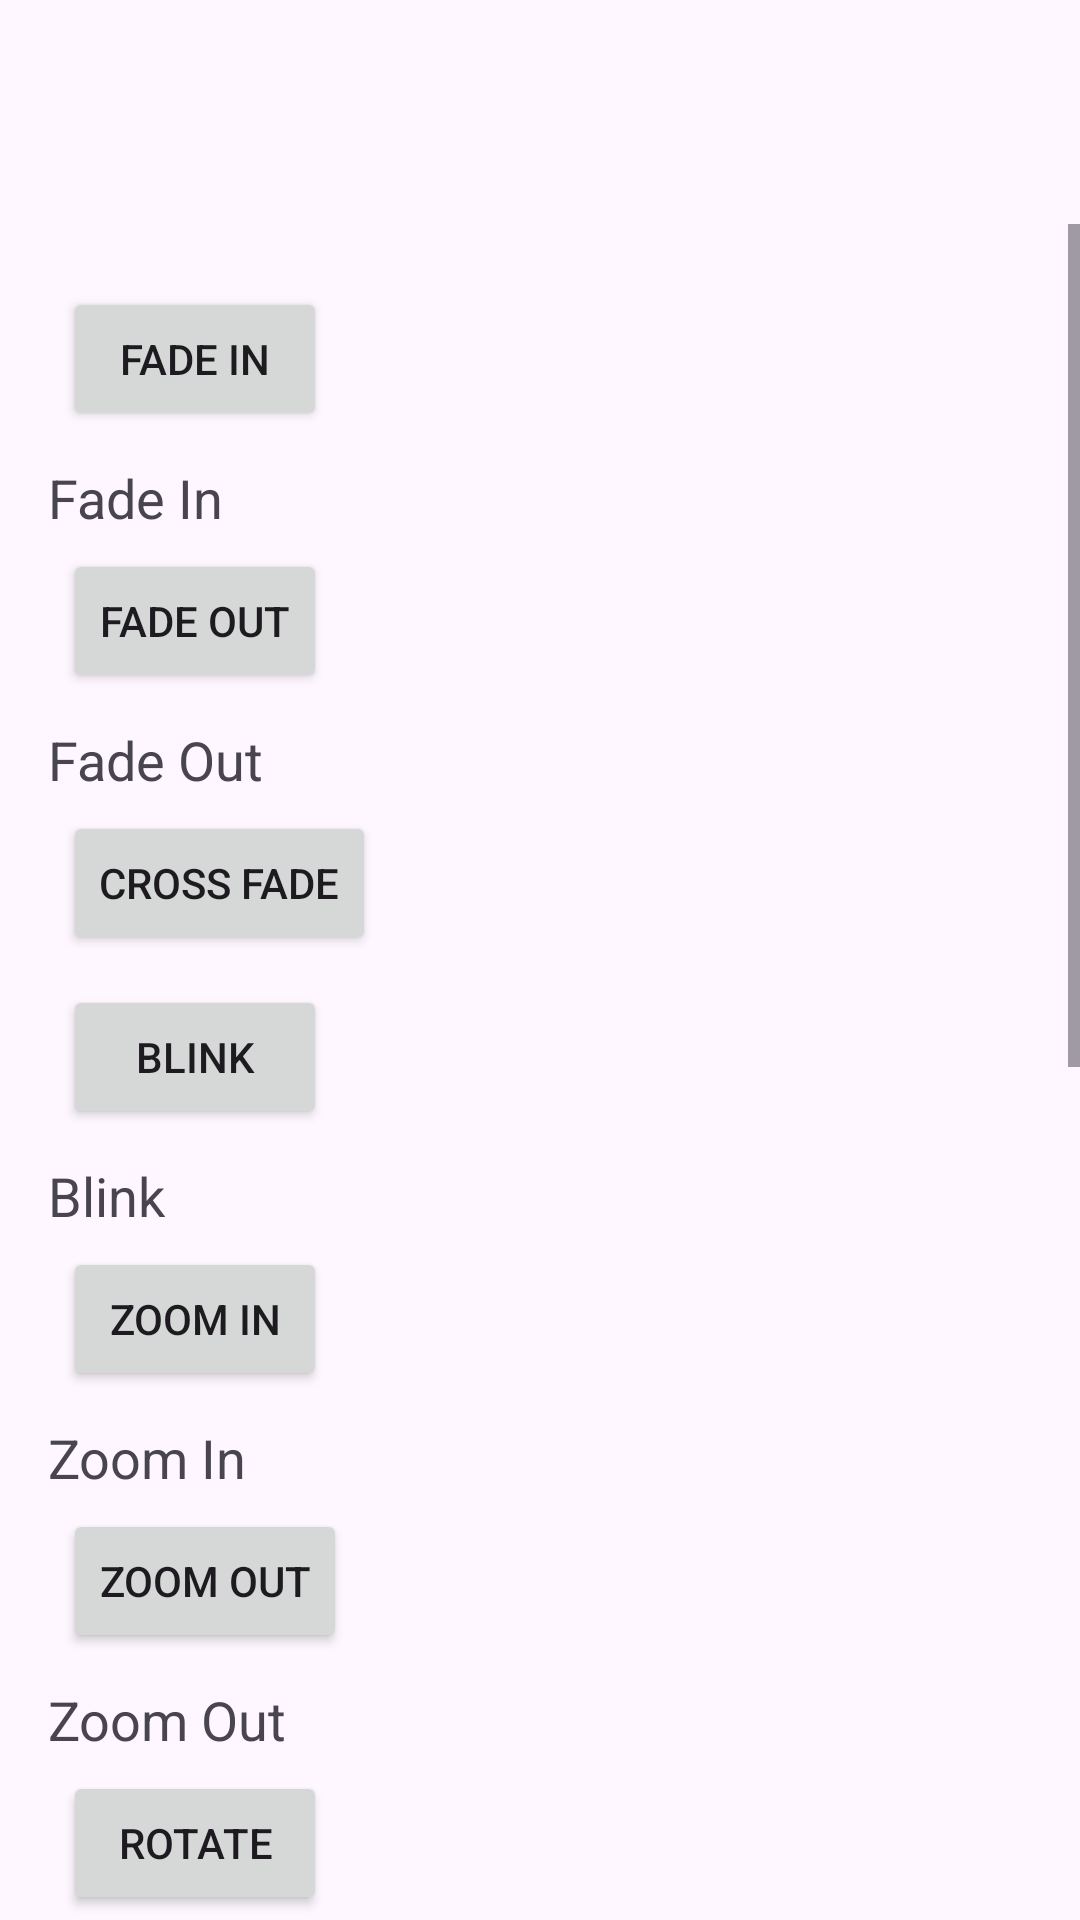

Write the Android layout XML for this screen, with the resource values it uses.
<!-- AndroidManifest.xml: application theme Theme.BUILDXPERT -->
<!-- res/layout/activity_animm.xml -->
<RelativeLayout xmlns:android="http://schemas.android.com/apk/res/android"
    xmlns:tools="http://schemas.android.com/tools"
    android:layout_width="match_parent"
    android:layout_height="match_parent"
    tools:context=".anime">

    
    <TextView
        android:id="@+id/animation_text"
        android:layout_width="match_parent"
        android:layout_height="wrap_content"
        android:text="@string/animation"
        android:textSize="56dp"
        android:fontFamily="@font/nicomoji"
        android:gravity="center"/>

    <ScrollView
        android:layout_width="match_parent"
        android:layout_height="match_parent"
        android:layout_below="@id/animation_text">

        <RelativeLayout
            android:layout_width="match_parent"
            android:layout_height="wrap_content"
            android:padding="16dp">

            <Button
                android:id="@+id/btnFadeIn"
                android:layout_width="wrap_content"
                android:layout_height="wrap_content"
                android:layout_margin="5dp"
                android:text="Fade In" />

            <TextView
                android:id="@+id/txt_fade_in"
                android:layout_width="wrap_content"
                android:layout_height="wrap_content"
                android:layout_below="@id/btnFadeIn"
                android:layout_marginTop="5dp"
                android:text="Fade In"
                android:textAppearance="?android:attr/textAppearanceMedium" />

            <Button
                android:id="@+id/btnFadeOut"
                android:layout_width="wrap_content"
                android:layout_height="wrap_content"
                android:layout_below="@id/txt_fade_in"
                android:layout_margin="5dp"
                android:text="Fade Out" />

            <TextView
                android:id="@+id/txt_fade_out"
                android:layout_width="wrap_content"
                android:layout_height="wrap_content"
                android:layout_below="@id/btnFadeOut"
                android:layout_marginTop="5dp"
                android:text="Fade Out"
                android:textAppearance="?android:attr/textAppearanceMedium" />

            <Button
                android:id="@+id/btnCrossFade"
                android:layout_width="wrap_content"
                android:layout_height="wrap_content"
                android:layout_below="@id/txt_fade_out"
                android:layout_margin="5dp"
                android:text="Cross Fade" />

            <TextView
                android:id="@+id/txt_out"
                android:layout_width="wrap_content"
                android:layout_height="wrap_content"
                android:layout_below="@id/btnCrossFade"
                android:layout_marginTop="5dp"
                android:text="Cross Fade In"
                android:textAppearance="?android:attr/textAppearanceMedium"
                android:visibility="gone" />

            <Button
                android:id="@+id/btnBlink"
                android:layout_width="wrap_content"
                android:layout_height="wrap_content"
                android:layout_below="@id/txt_out"
                android:layout_margin="5dp"
                android:text="Blink" />

            <TextView
                android:id="@+id/txt_blink"
                android:layout_width="wrap_content"
                android:layout_height="wrap_content"
                android:layout_below="@id/btnBlink"
                android:layout_marginTop="5dp"
                android:text="Blink"
                android:textAppearance="?android:attr/textAppearanceMedium" />

            <Button
                android:id="@+id/btnZoomIn"
                android:layout_width="wrap_content"
                android:layout_height="wrap_content"
                android:layout_below="@id/txt_blink"
                android:layout_margin="5dp"
                android:text="Zoom In" />

            <TextView
                android:id="@+id/txt_zoom_in"
                android:layout_width="wrap_content"
                android:layout_height="wrap_content"
                android:layout_below="@id/btnZoomIn"
                android:layout_marginTop="5dp"
                android:text="Zoom In"
                android:textAppearance="?android:attr/textAppearanceMedium" />

            <Button
                android:id="@+id/btnZoomOut"
                android:layout_width="wrap_content"
                android:layout_height="wrap_content"
                android:layout_below="@id/txt_zoom_in"
                android:layout_margin="5dp"
                android:text="Zoom Out" />

            <TextView
                android:id="@+id/txt_zoom_out"
                android:layout_width="wrap_content"
                android:layout_height="wrap_content"
                android:layout_below="@id/btnZoomOut"
                android:layout_marginTop="5dp"
                android:text="Zoom Out"
                android:textAppearance="?android:attr/textAppearanceMedium" />

            <Button
                android:id="@+id/btnRotate"
                android:layout_width="wrap_content"
                android:layout_height="wrap_content"
                android:layout_below="@id/txt_zoom_out"
                android:layout_margin="5dp"
                android:text="Rotate" />

            <TextView
                android:id="@+id/txt_rotate"
                android:layout_width="wrap_content"
                android:layout_height="wrap_content"
                android:layout_below="@id/btnRotate"
                android:layout_marginTop="5dp"
                android:text="Rotate"
                android:textAppearance="?android:attr/textAppearanceMedium" />

            <Button
                android:id="@+id/btnMove"
                android:layout_width="wrap_content"
                android:layout_height="wrap_content"
                android:layout_below="@id/txt_rotate"
                android:layout_margin="5dp"
                android:text="Move" />

            <TextView
                android:id="@+id/txt_move"
                android:layout_width="wrap_content"
                android:layout_height="wrap_content"
                android:layout_below="@id/btnMove"
                android:layout_marginTop="5dp"
                android:text="Move"
                android:textAppearance="?android:attr/textAppearanceMedium" />

            <Button
                android:id="@+id/btnSlideUp"
                android:layout_width="wrap_content"
                android:layout_height="wrap_content"
                android:layout_below="@id/txt_move"
                android:layout_margin="5dp"
                android:text="Slide Up" />

            <TextView
                android:id="@+id/txt_slide_up"
                android:layout_width="wrap_content"
                android:layout_height="wrap_content"
                android:layout_below="@id/btnSlideUp"
                android:layout_marginTop="5dp"
                android:text="Slide Up"
                android:textAppearance="?android:attr/textAppearanceMedium" />

            <Button
                android:id="@+id/btnSlideDown"
                android:layout_width="wrap_content"
                android:layout_height="wrap_content"
                android:layout_below="@id/txt_slide_up"
                android:layout_margin="5dp"
                android:text="Slide Down" />

            <TextView
                android:id="@+id/txt_slide_down"
                android:layout_width="wrap_content"
                android:layout_height="wrap_content"
                android:layout_below="@id/btnSlideDown"
                android:layout_marginTop="5dp"
                android:text="Slide Down"
                android:textAppearance="?android:attr/textAppearanceMedium" />

            <Button
                android:id="@+id/btnBounce"
                android:layout_width="wrap_content"
                android:layout_height="wrap_content"
                android:layout_below="@id/txt_slide_down"
                android:layout_margin="5dp"
                android:text="Bounce" />

            <TextView
                android:id="@+id/txt_bounce"
                android:layout_width="wrap_content"
                android:layout_height="wrap_content"
                android:layout_below="@id/btnBounce"
                android:layout_marginTop="5dp"
                android:text="Bounce"
                android:textAppearance="?android:attr/textAppearanceMedium" />

            <Button
                android:id="@+id/btnSequential"
                android:layout_width="wrap_content"
                android:layout_height="wrap_content"
                android:layout_below="@id/txt_bounce"
                android:layout_margin="5dp"
                android:text="Sequential Animation" />

            <TextView
                android:id="@+id/txt_seq"
                android:layout_width="wrap_content"
                android:layout_height="wrap_content"
                android:layout_below="@id/btnSequential"
                android:layout_marginTop="5dp"
                android:text="Sequential"
                android:textAppearance="?android:attr/textAppearanceMedium" />

            <Button
                android:id="@+id/btnTogether"
                android:layout_width="wrap_content"
                android:layout_height="wrap_content"
                android:layout_below="@id/txt_seq"
                android:layout_margin="5dp"
                android:text="Together Animation" />

            <TextView
                android:id="@+id/txt_tog"
                android:layout_width="wrap_content"
                android:layout_height="wrap_content"
                android:layout_below="@id/btnTogether"
                android:layout_marginTop="5dp"
                android:text="Together"
                android:textAppearance="?android:attr/textAppearanceMedium" />

        </RelativeLayout>
    </ScrollView>
</RelativeLayout>
<!-- resources referenced by this layout -->
<resources>
  <string name="animation" />
  <style name="Theme.BUILDXPERT" parent="Base.Theme.BUILDXPERT" />
  <style name="Base.Theme.BUILDXPERT" parent="Theme.Material3.DayNight.NoActionBar">
          
          
      </style>
</resources>
